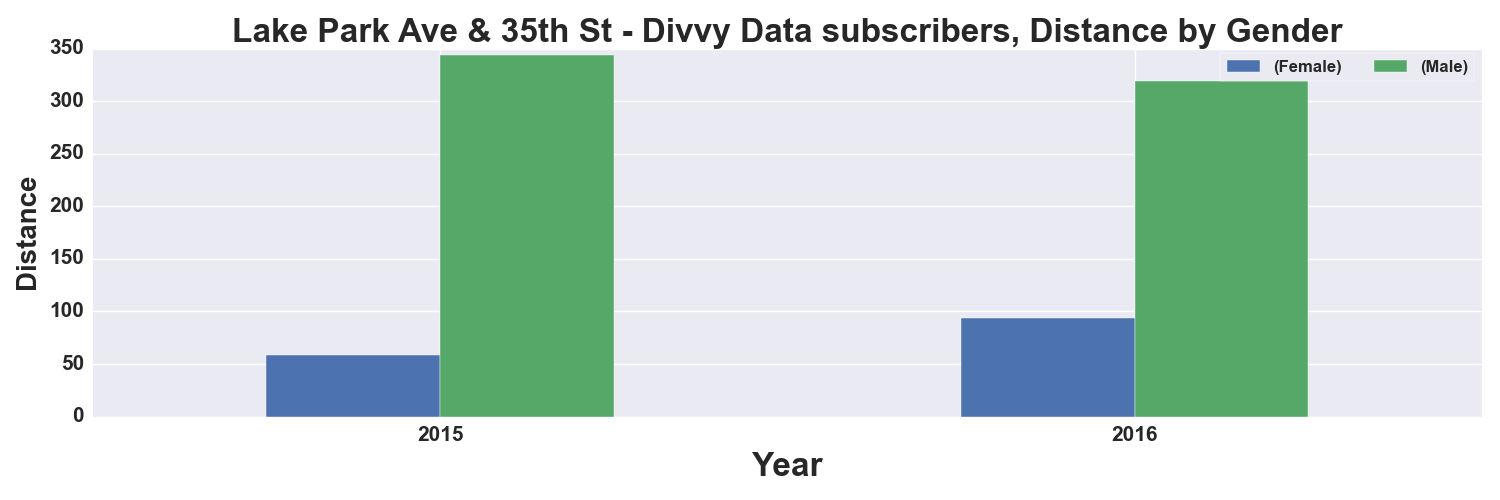

The table this chart was drawn from, first rows:
, START TIME YEAR, DISTANCE_Miles, DISTANCE_Miles
GENDER, , Female, Male
0, 2015, 59.0, 344.0
1, 2016, 94.0, 319.0
